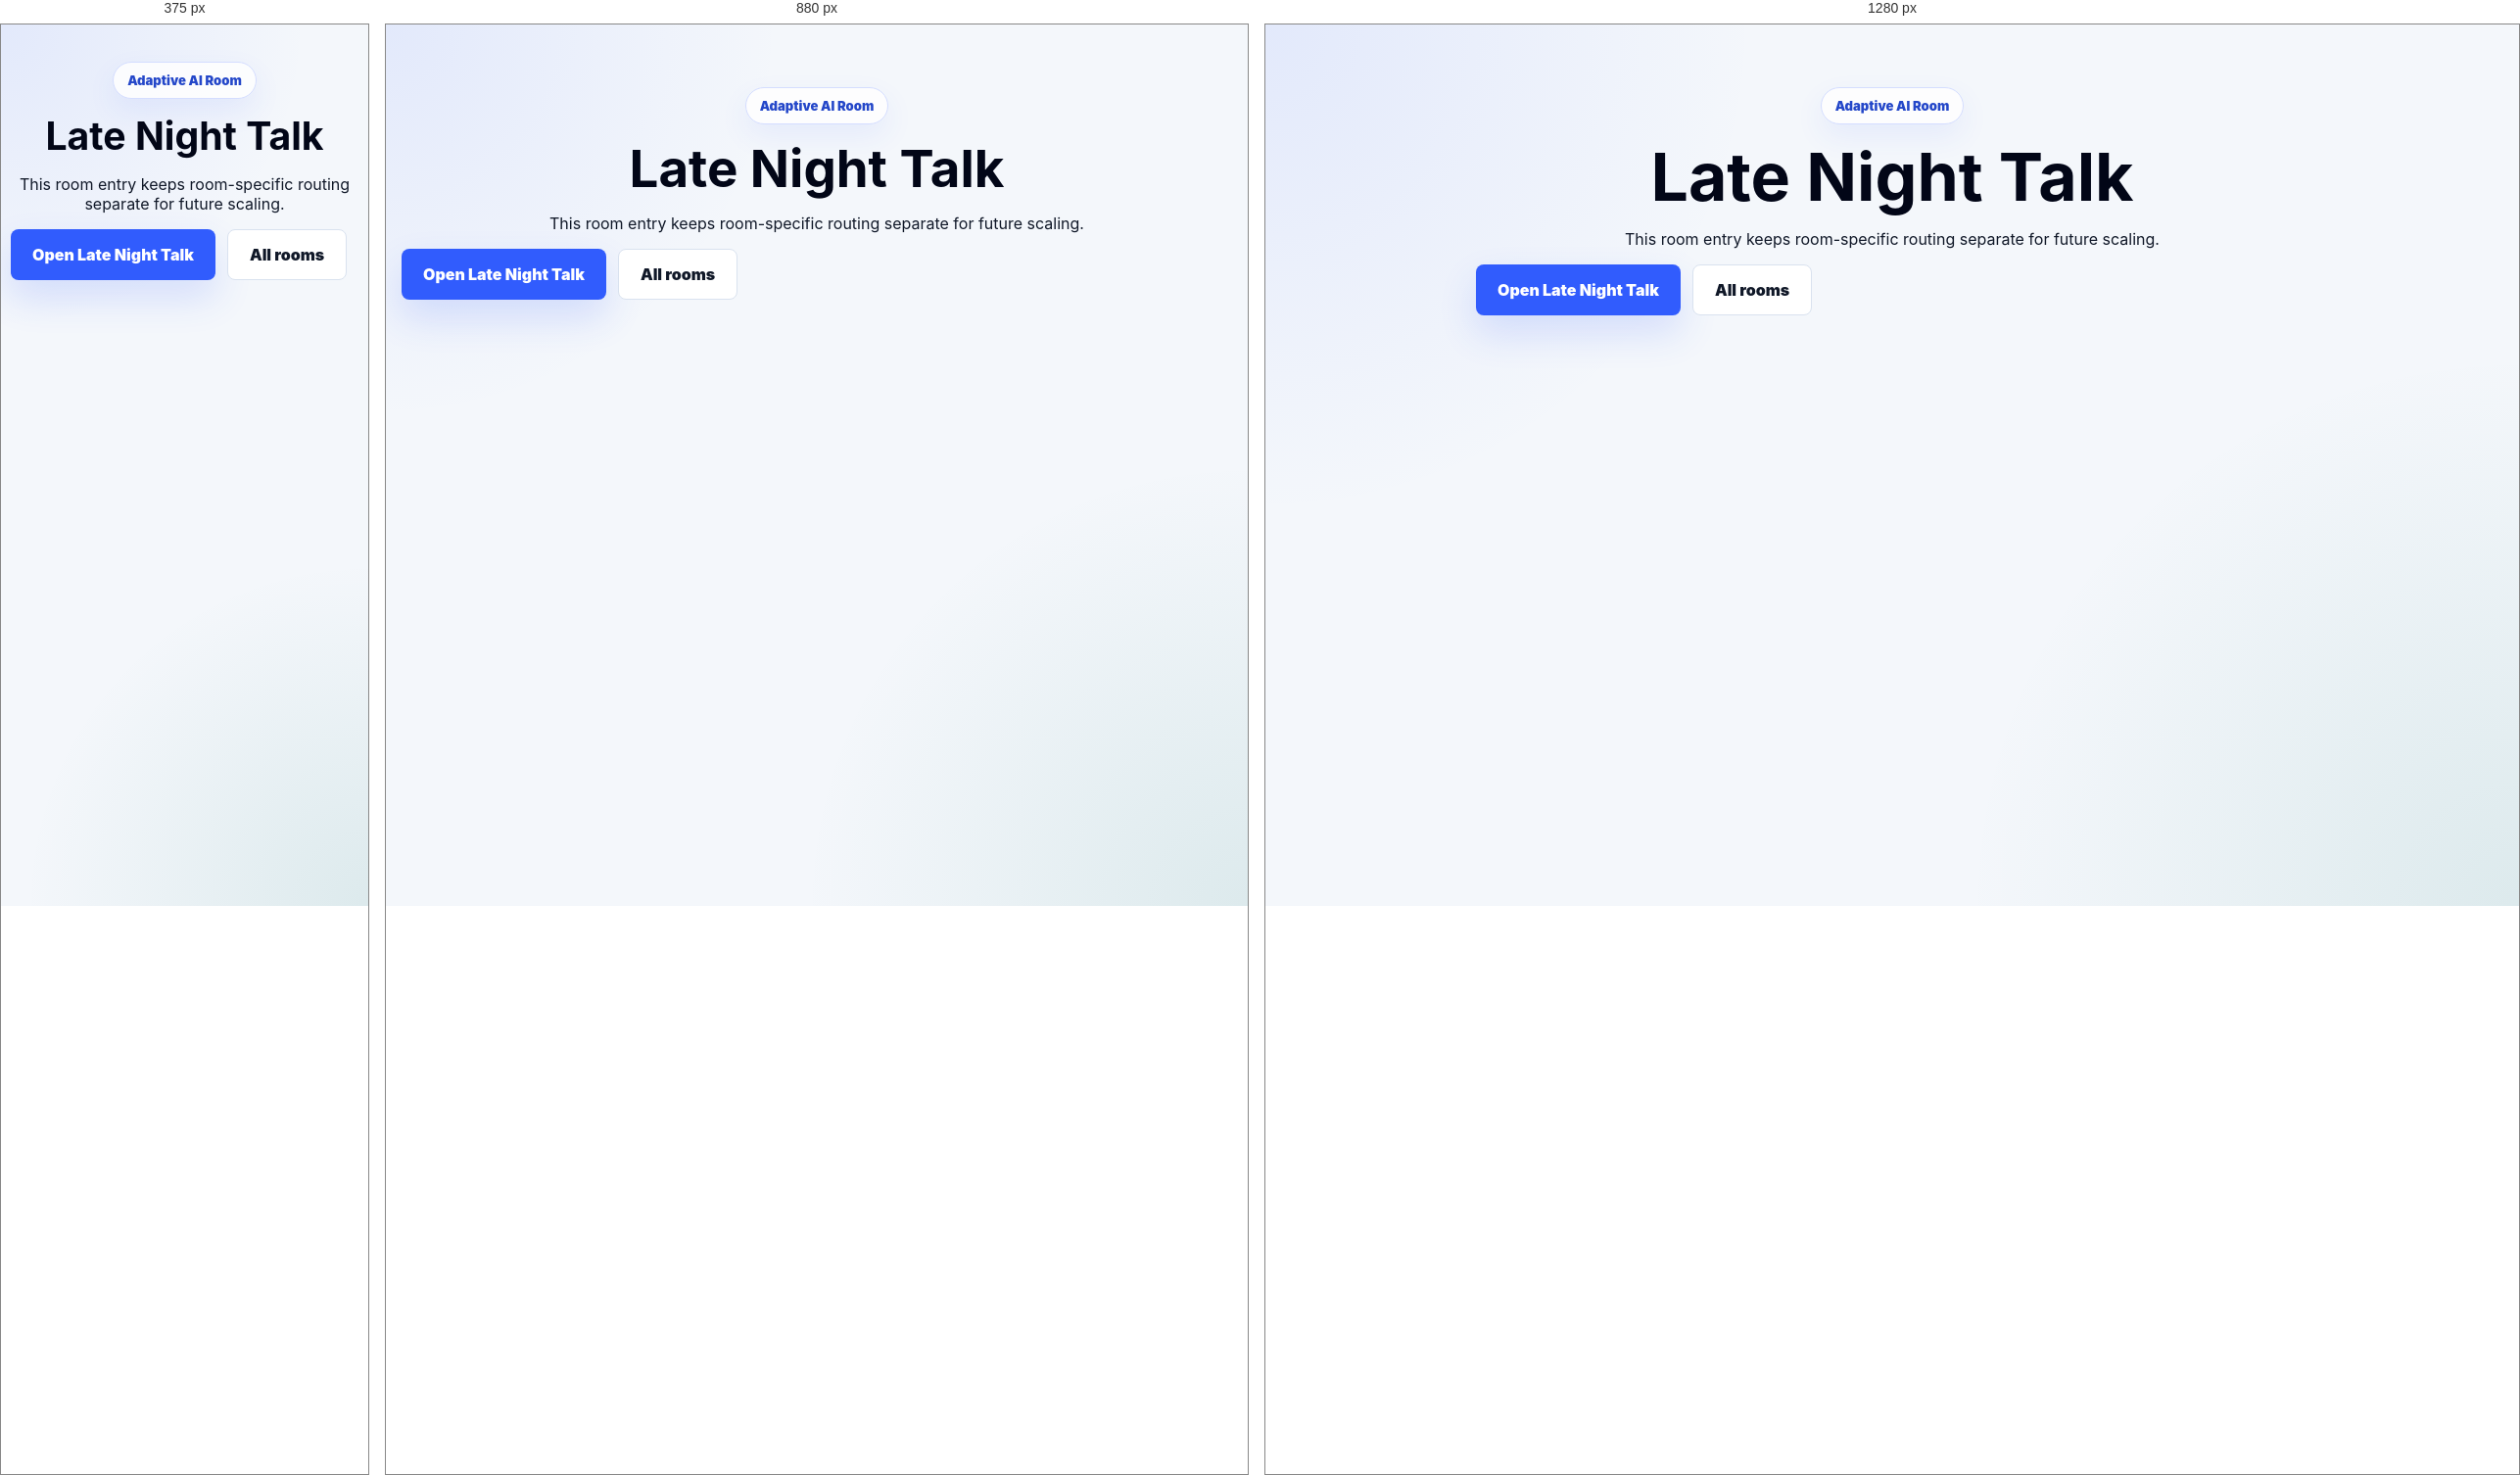
Rendered at 375 px, 880 px and 1280 px, left to right.

<!-- file: index.html -->
<!doctype html>
<html lang="en">
  <head>
    <meta charset="UTF-8" />
    <meta name="viewport" content="width=device-width, initial-scale=1.0" />
    <title>Late Night Talk | MoodAnswer AI</title>
    <link rel="stylesheet" href="../../css/global.css" />
  </head>
  <body>
    <main class="rooms-hero">
      <p class="badge">Adaptive AI Room</p>
      <h1>Late Night Talk</h1>
      <p>This room entry keeps room-specific routing separate for future scaling.</p>
      <div class="hero-actions">
        <a class="primary-link" href="/room-chat?assistantMode=rooms&roomName=Late%20Night%20Talk&mood=tired&language=Hinglish&answerLength=Medium&humorMode=true&supportiveLine=true&studyMode=false&focusMode=false">Open Late Night Talk</a>
        <a class="secondary-link" href="/rooms">All rooms</a>
      </div>
    </main>
    <script src="../../js/theme.js"></script>
  </body>
</html>


/* @media block from hero.css */
@media (max-width: 1040px) {
  .home-hero,
  .home-action-grid,
  .home-feature-grid,
  .home-room-grid {
    grid-template-columns: repeat(2, minmax(0, 1fr));
  }

  .home-proof {
    grid-template-columns: repeat(3, minmax(0, 1fr));
  }

  .home-product {
    grid-column: 1 / -1;
    max-width: 680px;
  }
}

/* @media block from hero.css */
@media (max-width: 720px) {
  .home-main {
    width: min(100% - 20px, 1180px);
  }

  .home-hero {
    grid-template-columns: 1fr;
    gap: 28px;
    padding: 42px 0 24px;
  }

  .home-hero h1 {
    font-size: clamp(2.35rem, 13vw, 3.4rem);
  }

  .home-metrics,
  .home-action-grid,
  .home-feature-grid,
  .home-room-grid,
  .home-process-grid,
  .home-proof {
    grid-template-columns: 1fr;
  }

  .home-product {
    max-width: 100%;
    padding: 14px;
  }

  .home-user-message,
  .home-ai-message {
    width: 100%;
  }

  .home-controls-preview {
    grid-template-columns: 1fr;
  }

  .home-section {
    padding: 38px 0;
  }

  .home-actions-section {
    padding: 26px 0 38px;
  }

  .home-action-card {
    min-height: auto;
  }

  .home-clean-section {
    grid-template-columns: 1fr;
    gap: 20px;
    padding: 34px 0;
  }

  .home-section-split,
  .home-final-cta {
    align-items: flex-start;
    flex-direction: column;
  }

  .home-section-split > a,
  .home-final-cta .primary-link,
  .home-hero-actions a {
    width: 100%;
  }

  .home-final-cta {
    padding: 24px;
    margin-bottom: 46px;
  }
}

/* @media block from hero.css */
@media (max-width: 1040px) {
  .feature-hero-clean,
  .feature-grid-clean,
  .feature-flow-grid,
  .feature-mood-grid {
    grid-template-columns: repeat(2, minmax(0, 1fr));
  }

  .feature-summary-panel {
    grid-column: 1 / -1;
    max-width: 720px;
  }
}

/* @media block from hero.css */
@media (max-width: 720px) {
  .feature-main {
    width: min(100% - 20px, 1180px);
  }

  .feature-hero-clean,
  .feature-grid-clean,
  .feature-flow-grid,
  .feature-mood-grid {
    grid-template-columns: 1fr;
  }

  .feature-hero-clean {
    gap: 28px;
    padding: 42px 0 24px;
  }

  .feature-hero-clean h1 {
    font-size: clamp(2.25rem, 12vw, 3.35rem);
  }

  .feature-hero-actions a,
  .feature-cta-clean .primary-link {
    width: 100%;
  }

  .feature-section-clean {
    padding: 34px 0;
  }

  .feature-capability-card {
    min-height: auto;
  }

  .feature-cta-clean {
    align-items: flex-start;
    flex-direction: column;
    padding: 24px;
    margin-bottom: 46px;
  }
}

/* @media block from responsive.css */
@media (max-width: 940px) {
  .hero {
    grid-template-columns: 1fr;
    padding-top: 42px;
  }

  .preview-card {
    max-width: 620px;
  }

  .nav-links {
    display: none;
  }

  .mood-grid {
    grid-template-columns: repeat(2, minmax(0, 1fr));
  }

  .preference-grid {
    grid-template-columns: repeat(2, minmax(0, 1fr));
  }

  .features {
    grid-template-columns: 1fr;
  }

  .mode-options {
    grid-template-columns: 1fr;
  }

  .rooms-grid {
    grid-template-columns: repeat(2, minmax(0, 1fr));
  }

  .features-hero {
    grid-template-columns: 1fr;
    padding-top: 42px;
  }

  .features-grid,
  .workflow {
    grid-template-columns: repeat(2, minmax(0, 1fr));
  }

  .feature-cta {
    align-items: flex-start;
    flex-direction: column;
  }
}

/* @media block from responsive.css */
@media (max-width: 640px) {
  .nav-container,
  .hero,
  .mode-options,
  .rooms-hero,
  .rooms-grid,
  .ask-section,
  .features,
  .answer-preview,
  .features-hero,
  .feature-page-section,
  .feature-cta,
  .feature-link-row {
    width: min(100% - 20px, 1180px);
  }

  .nav-container {
    min-height: auto;
    align-items: flex-start;
    flex-direction: column;
    padding: 14px 0;
  }

  .session-actions {
    width: 100%;
    justify-content: space-between;
  }

  .status-pill {
    max-width: 100%;
    white-space: normal;
  }

  .ask-card,
  .answer-card,
  .history-card,
  .login-panel {
    padding: 20px;
  }

  .ask-header,
  .answer-top,
  .history-header {
    align-items: flex-start;
    flex-direction: column;
  }

  .privacy-pill,
  .mood-pill {
    white-space: normal;
  }

  .mini-moods {
    grid-template-columns: repeat(2, minmax(0, 1fr));
  }

  .mode-card {
    grid-template-columns: 1fr;
  }

  .rooms-hero {
    padding-top: 38px;
  }

  .rooms-grid {
    grid-template-columns: 1fr;
    padding-bottom: 42px;
  }

  .preference-grid {
    grid-template-columns: 1fr;
  }

  .setting-toggle {
    min-height: 46px;
  }

  .flow-page {
    padding-bottom: 176px;
  }

  .flow-hero {
    width: min(100% - 20px, 860px);
    min-height: calc(100vh - 220px);
  }

  .flow-chat {
    width: min(100% - 20px, 880px);
  }

  .flow-bubble {
    max-width: 100%;
  }

  .flow-composer {
    padding: 10px;
  }

  .features-grid,
  .workflow {
    grid-template-columns: 1fr;
  }

  .mood-table-row {
    grid-template-columns: 1fr;
    gap: 8px;
    padding: 18px;
  }

  .feature-cta {
    padding: 24px;
  }

  .feature-cta a {
    width: 100%;
  }

  .history-section {
    width: min(100% - 20px, 1180px);
  }

  .history-layout {
    width: min(100% - 20px, 1180px);
    grid-template-columns: 1fr;
  }

  .history-detail {
    padding: 20px;
  }

  .history-item-top {
    align-items: flex-start;
    flex-direction: column;
  }
}

/* @media block from responsive.css */
@media (max-width: 950px) {
  .login-shell {
    grid-template-columns: 1fr;
    padding: 28px;
  }

  .brand-card {
    min-height: auto;
    padding: 34px;
  }

  .auth-logo {
    margin-bottom: 50px;
  }

  .brand-card h2 {
    font-size: 38px;
  }

  .login-panel {
    max-width: 100%;
  }
}

/* @media block from responsive.css */
@media (max-width: 520px) {
  .login-shell {
    padding: 18px;
  }

  .brand-side {
    display: none;
  }

  .login-panel {
    padding: 28px 22px;
    border-radius: 26px;
  }

  .login-panel h1 {
    font-size: 34px;
  }

  .form-options {
    align-items: flex-start;
    flex-direction: column;
    gap: 10px;
  }
}

/* @media block from history.css */
@media (max-width: 950px) {
  .history-page {
    padding-top: 34px;
  }

  .history-page .history-layout {
    grid-template-columns: 1fr;
  }

  .history-page .history-detail {
    position: relative;
    top: 0;
  }

  .history-page .history-question-list {
    max-height: 430px;
  }
}

/* @media block from history.css */
@media (max-width: 600px) {
  .history-page {
    padding: 24px 0 34px;
  }

  .history-page .search-hero,
  .history-page .history-layout {
    width: min(100% - 24px, 1400px);
  }

  .history-page .search-hero {
    margin-bottom: 24px;
    padding-top: 26px;
  }

  .history-page .history-card,
  .history-page .history-detail {
    border-radius: 24px;
    padding: 20px;
  }

  .history-page .history-header,
  .history-page .history-detail-top {
    align-items: flex-start;
    flex-direction: column;
  }

  .history-page .history-question-button {
    min-height: 86px;
    border-radius: 18px;
  }

  .history-page .history-question-item {
    grid-template-columns: 1fr;
  }

  .history-page .history-delete-inline {
    width: 100%;
    min-height: 42px;
    border-radius: 16px;
  }

  .history-page .history-detail-actions {
    width: 100%;
    justify-content: space-between;
  }

  .history-page .question-preview,
  .history-page .answer-content,
  .history-page .example-line,
  .history-page .joke-line,
  .history-page .support-line,
  .history-page .quick-actions-line,
  .history-page .metadata-line {
    border-radius: 18px;
    padding: 18px;
  }
}

/* @media block from streaks.css */
@media (max-width: 820px) {
  .streak-section {
    grid-template-columns: 1fr;
  }
}

/* @media block from streaks.css */
@media (max-width: 640px) {
  .streak-section {
    width: min(100% - 20px, 1180px);
  }

  .sound-mode-panel {
    align-items: stretch;
    flex-direction: column;
  }

  .sound-status {
    text-align: left;
  }
}